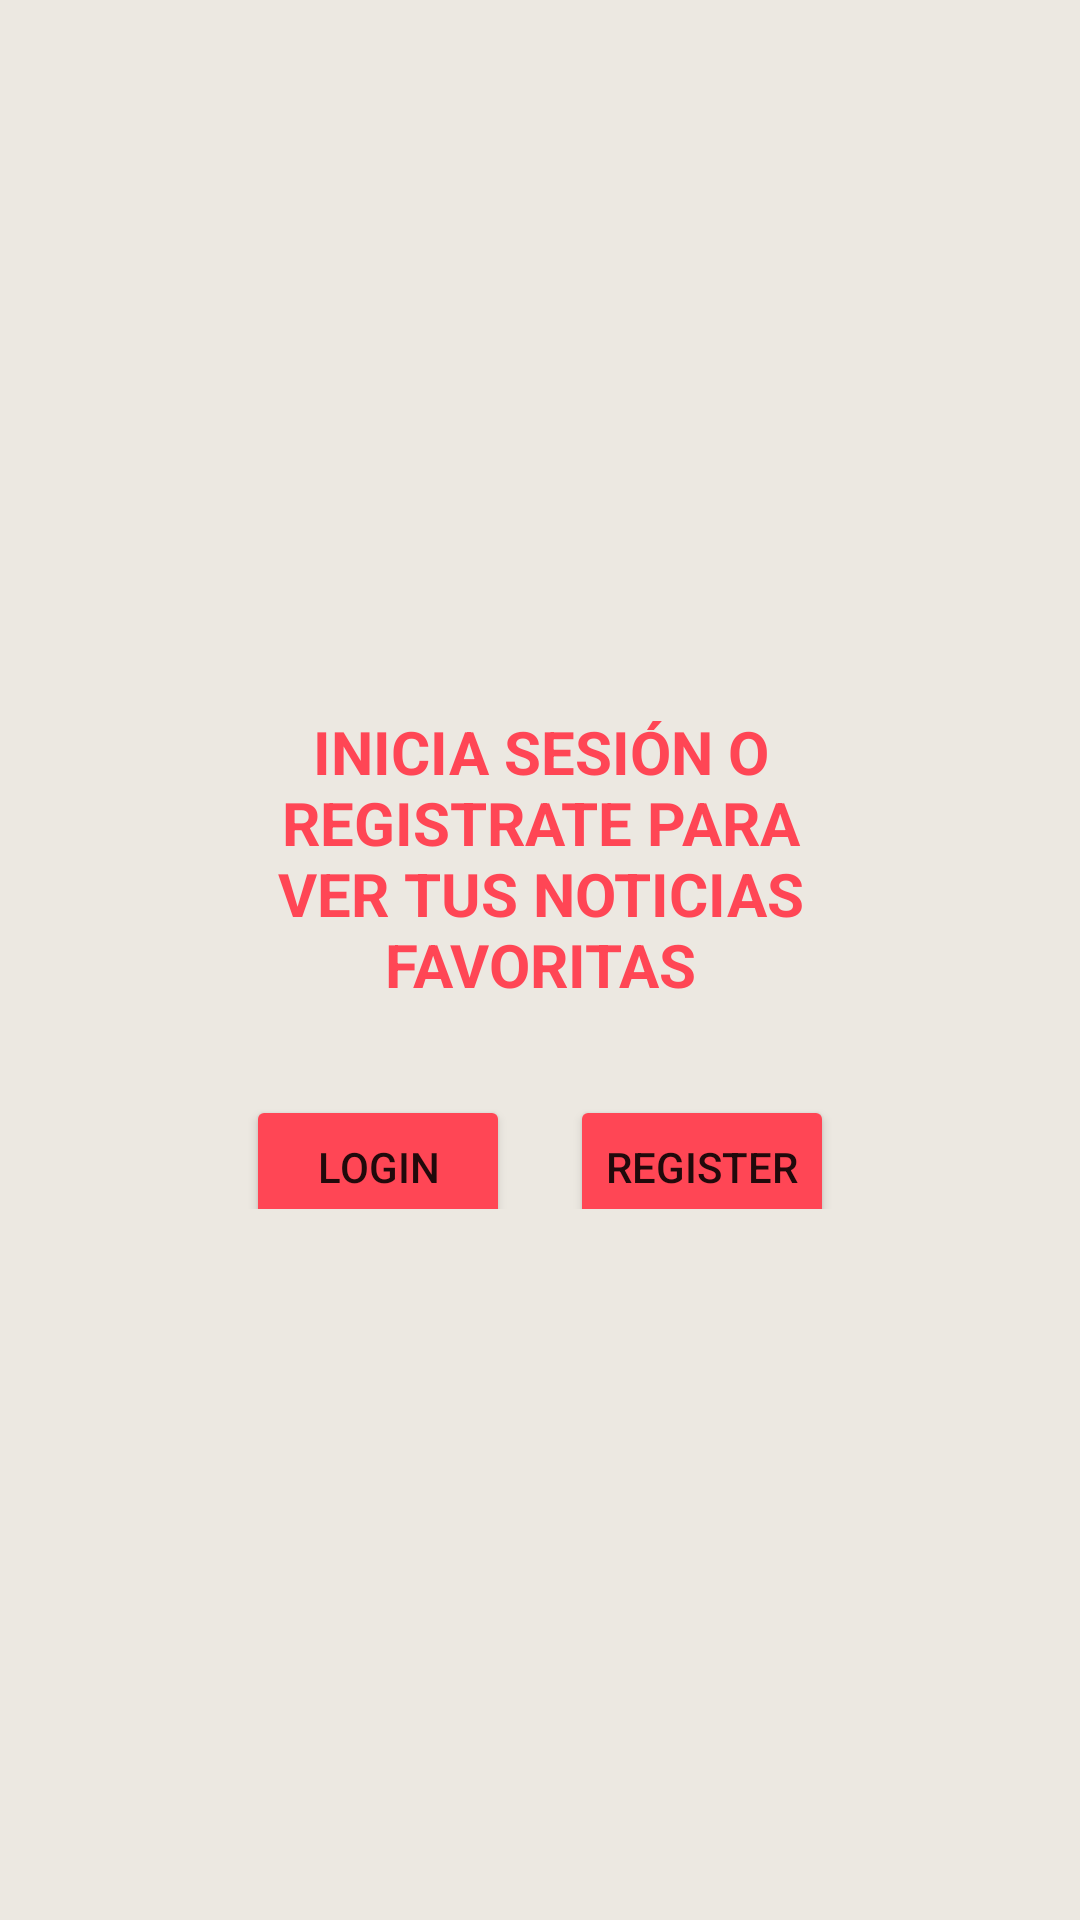

Android layout source for this screen:
<!-- AndroidManifest.xml: application theme Theme.Integrador -->
<!-- res/layout/fragment_fav.xml -->
<?xml version="1.0" encoding="utf-8"?>
<FrameLayout xmlns:android="http://schemas.android.com/apk/res/android"
    xmlns:tools="http://schemas.android.com/tools"
    android:layout_width="match_parent"
    android:layout_height="match_parent"
    tools:context=".FavFragment"
    android:background="@color/backgroundRiot"
    android:orientation="vertical">

    <LinearLayout
        android:layout_width="match_parent"
        android:layout_height="match_parent"
        tools:context=".MainActivity"
        android:gravity="center"
        android:orientation="vertical"
        android:background="@color/backgroundRiot">
        <TextView
            android:textSize="20dp"
            android:textStyle="bold"
            android:textColor="@color/riotColor"
            android:textAlignment="center"
            android:text="@string/favNoReg"
            android:layout_width="200dp"
            android:layout_height="wrap_content"/>
        <LinearLayout
            android:layout_width="match_parent"
            android:layout_height="wrap_content"
            android:orientation="horizontal"
            android:gravity="center">
            <Button
                android:backgroundTint="@color/riotColor"
                android:text="LOGIN"
                android:id="@+id/btFavIrAlLogin"
                android:layout_marginTop="20dp"
                android:layout_width="wrap_content"
                android:layout_height="wrap_content"/>
            <Button
                android:layout_marginLeft="20dp"
                android:backgroundTint="@color/riotColor"
                android:text="REGISTER"
                android:id="@+id/btFavIrAlRegistro"
                android:layout_marginTop="20dp"
                android:layout_width="wrap_content"
                android:layout_height="wrap_content"/>
        </LinearLayout>

    </LinearLayout>

</FrameLayout>
<!-- resources referenced by this layout -->
<resources>
  <color name="backgroundRiot">#ece8e1</color>
  <color name="riotColor">#ff4655</color>
  <string name="favNoReg">INICIA SESIÓN O REGISTRATE PARA VER TUS NOTICIAS FAVORITAS</string>
  <style name="Theme.Integrador" parent="Theme.MaterialComponents.DayNight.NoActionBar">
          
          <item name="colorPrimary">@color/purple_500</item>
          <item name="colorPrimaryVariant">@color/purple_700</item>
          <item name="colorOnPrimary">@color/white</item>
          
          <item name="colorSecondary">@color/teal_200</item>
          <item name="colorSecondaryVariant">@color/teal_700</item>
          <item name="colorOnSecondary">@color/black</item>
          
          <item name="android:statusBarColor">?attr/colorPrimaryVariant</item>
          
      </style>
  <color name="purple_500">#FF6200EE</color>
  <color name="purple_700">#FF3700B3</color>
  <color name="white">#FFFFFFFF</color>
  <color name="teal_200">#FF03DAC5</color>
  <color name="teal_700">#FF018786</color>
  <color name="black">#FF000000</color>
</resources>
